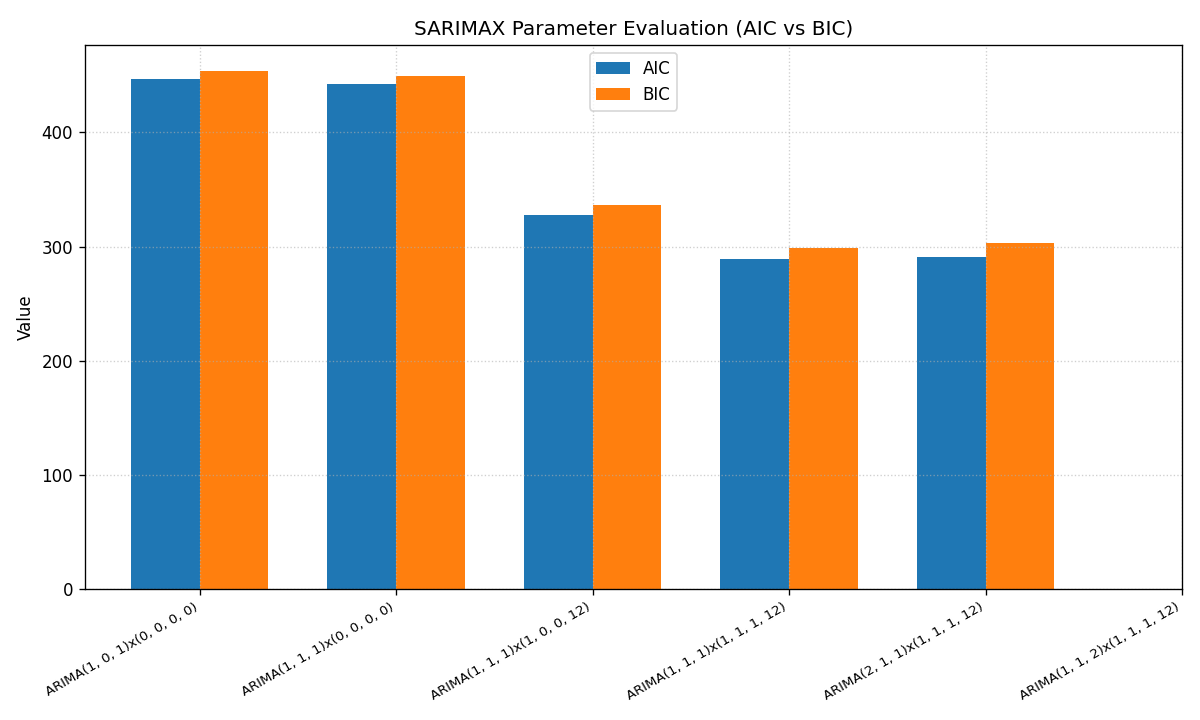

Data behind this chart, as committed beside it:
label, order, seasonal, aic, bic
ARIMA(1, 0, 1)x(0, 0, 0, 0), (1, 0, 1), (0, 0, 0, 0), 446.9, 454
ARIMA(1, 1, 1)x(0, 0, 0, 0), (1, 1, 1), (0, 0, 0, 0), 442.4, 449.5
ARIMA(1, 1, 1)x(1, 0, 0, 12), (1, 1, 1), (1, 0, 0, 12), 327.3, 336.1
ARIMA(1, 1, 1)x(1, 1, 1, 12), (1, 1, 1), (1, 1, 1, 12), 289.2, 299.2
ARIMA(2, 1, 1)x(1, 1, 1, 12), (2, 1, 1), (1, 1, 1, 12), 291.2, 303.2
ARIMA(1, 1, 2)x(1, 1, 1, 12), (1, 1, 2), (1, 1, 1, 12), , 
